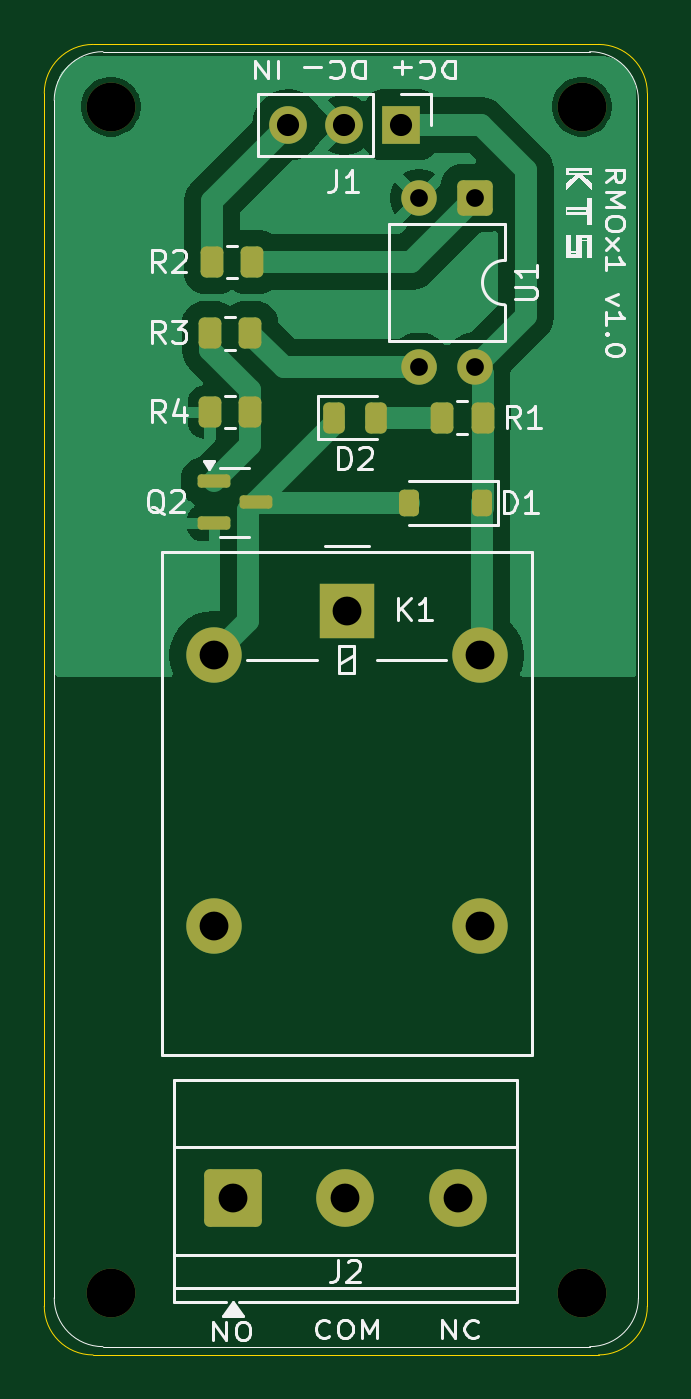
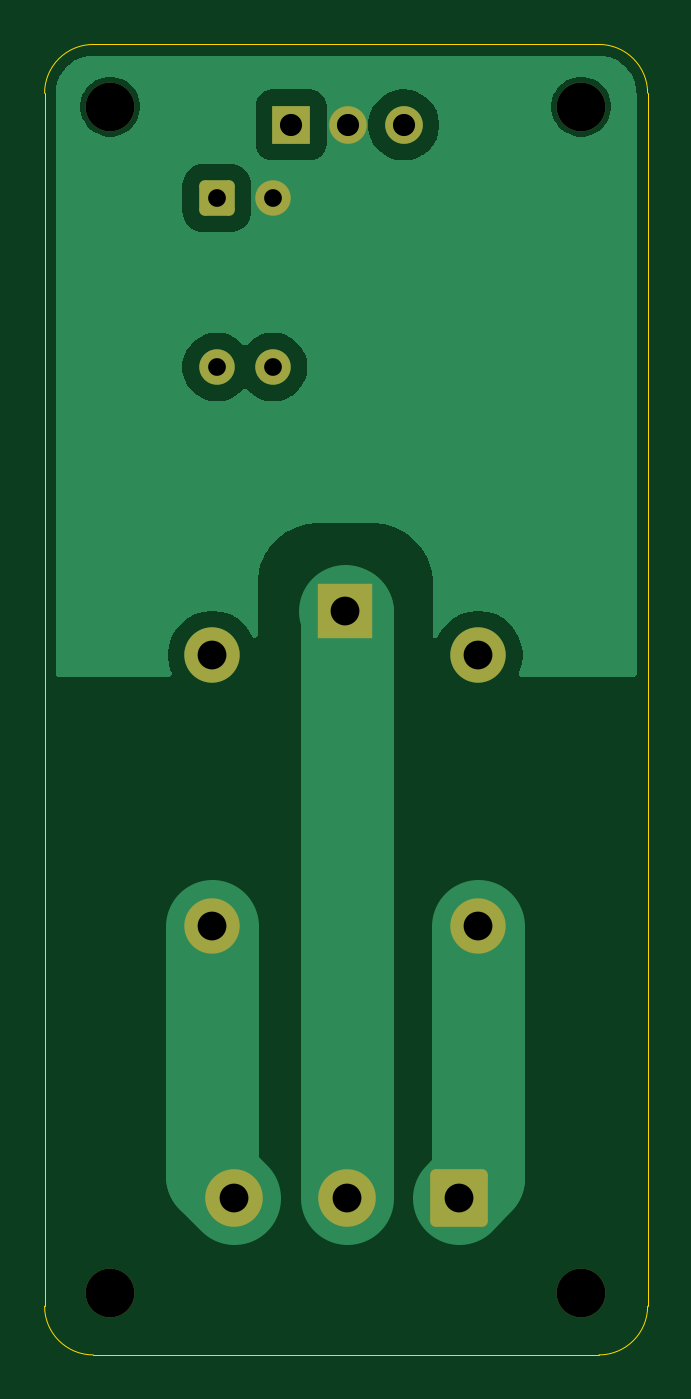
Circuit board: 11 layer files. Board 27.2 x 59.1 mm.
- bottom_copper: relay_module_12v_optocoupler_smt-B_Cu.gbr (18538 bytes)
- bottom_mask: relay_module_12v_optocoupler_smt-B_Mask.gbr (2133 bytes)
- paste: relay_module_12v_optocoupler_smt-B_Paste.gbr (475 bytes)
- bottom_silk: relay_module_12v_optocoupler_smt-B_Silkscreen.gbr (476 bytes)
- outline: relay_module_12v_optocoupler_smt-Edge_Cuts.gbr (1015 bytes)
- top_copper: relay_module_12v_optocoupler_smt-F_Cu.gbr (26229 bytes)
- top_mask: relay_module_12v_optocoupler_smt-F_Mask.gbr (3186 bytes)
- paste: relay_module_12v_optocoupler_smt-F_Paste.gbr (2073 bytes)
- top_silk: relay_module_12v_optocoupler_smt-F_Silkscreen.gbr (25940 bytes)
- drill: relay_module_12v_optocoupler_smt-NPTH.drl (93 bytes)
- drill: relay_module_12v_optocoupler_smt-PTH.drl (308 bytes)

=== bottom_copper: relay_module_12v_optocoupler_smt-B_Cu.gbr (18538 bytes, source omitted) ===
=== bottom_mask: relay_module_12v_optocoupler_smt-B_Mask.gbr (2133 bytes, source withheld) ===
=== paste: relay_module_12v_optocoupler_smt-B_Paste.gbr ===
%TF.GenerationSoftware,KiCad,Pcbnew,9.0.4*%
%TF.CreationDate,2026-03-20T09:19:12-03:00*%
%TF.ProjectId,relay_module_12v_optocoupler_smt,72656c61-795f-46d6-9f64-756c655f3132,rev?*%
%TF.SameCoordinates,Original*%
%TF.FileFunction,Paste,Bot*%
%TF.FilePolarity,Positive*%
%FSLAX46Y46*%
G04 Gerber Fmt 4.6, Leading zero omitted, Abs format (unit mm)*
G04 Created by KiCad (PCBNEW 9.0.4) date 2026-03-20 09:19:12*
%MOMM*%
%LPD*%
G01*
G04 APERTURE LIST*
G04 APERTURE END LIST*
M02*

=== bottom_silk: relay_module_12v_optocoupler_smt-B_Silkscreen.gbr ===
%TF.GenerationSoftware,KiCad,Pcbnew,9.0.4*%
%TF.CreationDate,2026-03-20T09:19:12-03:00*%
%TF.ProjectId,relay_module_12v_optocoupler_smt,72656c61-795f-46d6-9f64-756c655f3132,rev?*%
%TF.SameCoordinates,Original*%
%TF.FileFunction,Legend,Bot*%
%TF.FilePolarity,Positive*%
%FSLAX46Y46*%
G04 Gerber Fmt 4.6, Leading zero omitted, Abs format (unit mm)*
G04 Created by KiCad (PCBNEW 9.0.4) date 2026-03-20 09:19:12*
%MOMM*%
%LPD*%
G01*
G04 APERTURE LIST*
G04 APERTURE END LIST*
M02*

=== outline: relay_module_12v_optocoupler_smt-Edge_Cuts.gbr ===
%TF.GenerationSoftware,KiCad,Pcbnew,9.0.4*%
%TF.CreationDate,2026-03-20T09:19:12-03:00*%
%TF.ProjectId,relay_module_12v_optocoupler_smt,72656c61-795f-46d6-9f64-756c655f3132,rev?*%
%TF.SameCoordinates,Original*%
%TF.FileFunction,Profile,NP*%
%FSLAX46Y46*%
G04 Gerber Fmt 4.6, Leading zero omitted, Abs format (unit mm)*
G04 Created by KiCad (PCBNEW 9.0.4) date 2026-03-20 09:19:12*
%MOMM*%
%LPD*%
G01*
G04 APERTURE LIST*
%TA.AperFunction,Profile*%
%ADD10C,0.050000*%
%TD*%
G04 APERTURE END LIST*
D10*
X160508000Y-80188000D02*
G75*
G02*
X162708000Y-82388000I0J-2200000D01*
G01*
X137700000Y-139312000D02*
G75*
G02*
X135500000Y-137112000I0J2200000D01*
G01*
X160508000Y-139312000D02*
X137700000Y-139312000D01*
X162708000Y-137112000D02*
G75*
G02*
X160508000Y-139312000I-2200000J0D01*
G01*
X135500000Y-82388000D02*
G75*
G02*
X137700000Y-80188000I2200000J0D01*
G01*
X162708000Y-82388000D02*
X162708000Y-137112000D01*
X137700000Y-80188000D02*
X160508000Y-80188000D01*
X135500000Y-137112000D02*
X135500000Y-82388000D01*
M02*

=== top_copper: relay_module_12v_optocoupler_smt-F_Cu.gbr (26229 bytes, source omitted) ===
=== top_mask: relay_module_12v_optocoupler_smt-F_Mask.gbr (3186 bytes, source withheld) ===
=== paste: relay_module_12v_optocoupler_smt-F_Paste.gbr (2073 bytes, source withheld) ===
=== top_silk: relay_module_12v_optocoupler_smt-F_Silkscreen.gbr (25940 bytes, source omitted) ===
=== drill: relay_module_12v_optocoupler_smt-NPTH.drl ===
M48
METRIC
T1C2.200
%
G90
G05
T1
X138.5Y-83.0
X138.5Y-136.5
X159.75Y-83.0
X159.75Y-136.5
M30

=== drill: relay_module_12v_optocoupler_smt-PTH.drl ===
M48
METRIC
T1C0.800
T2C1.000
T3C1.300
%
G90
G05
T1
X152.4Y-87.122
X152.4Y-94.742
X154.94Y-87.122
X154.94Y-94.742
T2
X146.5Y-83.82
X149.04Y-83.82
X151.58Y-83.82
T3
X143.144Y-107.746
X143.144Y-119.946
X144.005Y-132.21
X149.085Y-132.21
X149.144Y-105.746
X154.165Y-132.21
X155.144Y-107.746
X155.144Y-119.946
M30
